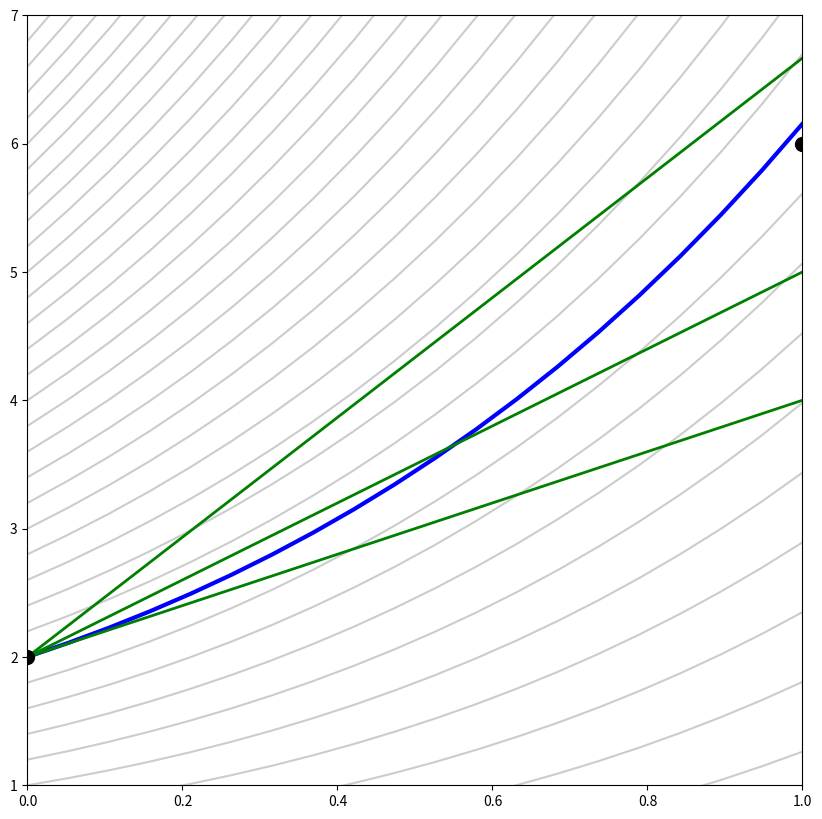

Recreate this plot in Python.

import numpy as np
from matplotlib.pyplot import plot, xlabel, ylabel, title, axis, ion, figure, cla, draw
ion()

# Can change these 2 lines
method = 1 # 1 or 2
de = 1 # 1 or 2

y0 = 2
t0 = 0
h = 1

tt = np.linspace(0,1,20);

if method==1:
    c2 = 1/3; c3 = 2/3;
    w1 = 1/4; w2 = 0; w3 = 3/4;
    a21 = 1/3; a31 = 0; a32 = 2/3;
elif method==2:
    c2 = 1/2; c3 = 3/4;
    w1 = 2/9; w2 = 3/9; w3 = 4/9;
    a21 = 1/2; a31 = 0; a32 = 3/4;

if de==1:
    soln = lambda t, t0, y0: np.exp(-t0)*(y0+t0+1)*np.exp(t) - t - 1
    my_de = lambda t,y: t+y
    #yy = soln(tt, t0, y0);
    #yy = 3*exp(tt) - tt - 1;
    axis_limits = [0, 1, 1, 7];
elif de==2:
    soln = lambda t, t0, y0: np.exp(t0)*(y0-t0+1)*np.exp(-t) + t - 1
    my_de = lambda t,y: t-y
    #yy = 2*exp(0.5*tt.^2);
    axis_limits = [0, 1, -2, 3];
elif de==3:
    soln = lambda t, t0, y0: np.exp(-t0)*(y0 - t0 - 1) * np.exp(t) + t + 1
    my_de = lambda t,y: y-t
    #yy = 2*exp(-tt) + tt - 1;
    axis_limits = [0, 1, 0, 5];

yy = soln(tt, t0, y0)
figure(1, figsize=[10,10])
cla()
plot(tt,yy)
axis(axis_limits)

# Plot a whole bunch of solutions
mygray = [0.8, 0.8, 0.8]
for a in np.arange(-2, 7, 0.2):
    plot(tt, soln(tt, t0, a), color=mygray, lw=1)

#figure(1, figsize=[18,18])
plot(tt,yy, 'b', lw=3)
draw()

input('Hit return')

k1 = h * my_de(t0,y0)
plot([t0, t0+h], [y0, y0+k1], 'g',lw=2)
draw()
input('Hit return')

k2 = h * my_de(t0+h*c2, y0+k1*a21)
plot([t0+h*c2, t0+h], [y0+k1*a21, y0+k1*a21+k2*(1-a21)], 'r', lw=2)
draw()
input('Hit return')


cla()
plot(tt,yy)
axis(axis_limits)

# Solutions
for a in np.arange(-2, 7, 0.2):
    plot(tt, soln(tt, t0, a), color=mygray)
plot(tt,yy, 'b', lw=3)
plot([t0, t0+h], [y0, y0+k1], 'g', lw=2)
plot([t0, t0+h], [y0, y0+k2], 'g', lw=2)
draw()
input('Hit return')

k3 = h * my_de(t0+h*c3, y0+k1*a31+k2*a32)
plot([t0+h*c3, t0+h], [y0+k1*a31+k2*a32, y0+k1*a31+k2*a32+k3*(1-a31-a32)], 'r',lw=2)
draw()
input('Hit return')

cla()
plot(tt,yy)
axis(axis_limits)

# Plot a whole bunch of solutions
for a in np.arange(-2, 7, 0.2):
    plot(tt, soln(tt, t0, a), color=mygray)
plot(tt,yy, 'b', lw=3)
plot([t0, t0+h], [y0, y0+k1],'g',lw=2)
plot([t0, t0+h], [y0, y0+k2],'g',lw=2)
plot([t0, t0+h], [y0, y0+k3],'g',lw=2)
draw()
input('Hit return')

y = y0 + k1*w1 + k2*w2 + k3*w3

plot([t0, t0+h], [y0, y],'ko', ms=10)

input('Hit return')




